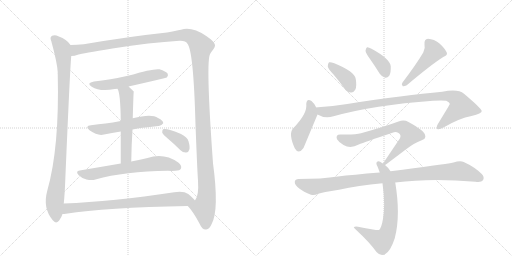
t = 0.00 s
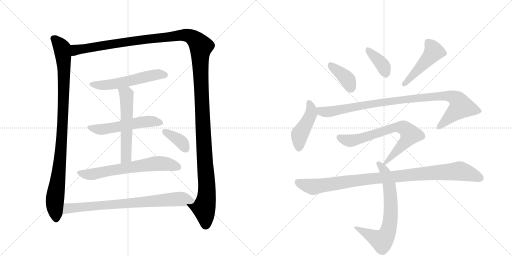
t = 2.60 s
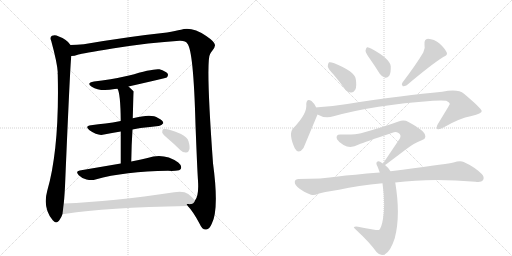
t = 5.20 s
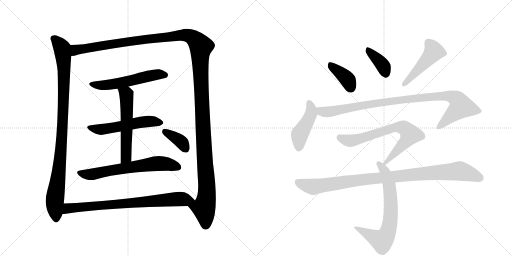
t = 7.80 s
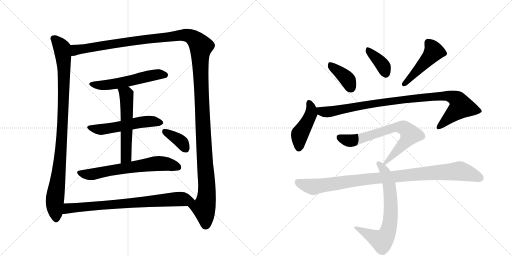
t = 10.40 s
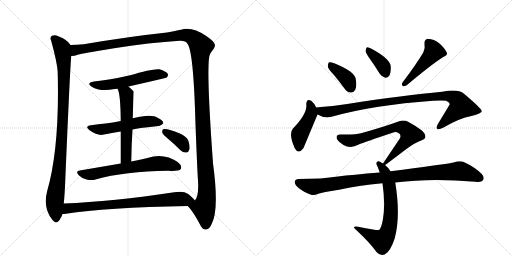
t = 13.01 s

The animated SVG that drew these frames (rendered in a browser with its animation timeline set to each time). Animation: 16 CSS @keyframes rules; one cycle of 13.01 s.

<svg version="1.1" viewBox="0 0 2048 1024" xmlns="http://www.w3.org/2000/svg">
  <g stroke="lightgray" stroke-dasharray="1,1" stroke-width="1" transform="scale(4, 4)">
    <line x1="0" y1="0" x2="256" y2="256"></line>
    <line x1="256" y1="0" x2="0" y2="256"></line>
    <line x1="128" y1="0" x2="128" y2="256"></line>
    <line x1="0" y1="128" x2="256" y2="128"></line>
    <line x1="256" y1="0" x2="512" y2="256"></line>
    <line x1="512" y1="0" x2="256" y2="256"></line>
    <line x1="384" y1="0" x2="384" y2="256"></line>
    <line x1="256" y1="128" x2="512" y2="128"></line>
  </g>
<g transform="scale(1, -1) translate(0, -850)">
   <style type="text/css">
    @keyframes keyframes0 {
      from {
       stroke: black;
       stroke-dashoffset: 990;
       stroke-width: 128;
       }
       76% {
       animation-timing-function: step-end;
       stroke: black;
       stroke-dashoffset: 0;
       stroke-width: 128;
       }
       to {
       stroke: black;
       stroke-width: 1024;
       }
       }
       #make-me-a-hanzi-animation-0 {
         animation: keyframes0 1.055664s both;
         animation-delay: 0.000000s;
         animation-timing-function: linear;
       }
    @keyframes keyframes1 {
      from {
       stroke: black;
       stroke-dashoffset: 1514;
       stroke-width: 128;
       }
       83% {
       animation-timing-function: step-end;
       stroke: black;
       stroke-dashoffset: 0;
       stroke-width: 128;
       }
       to {
       stroke: black;
       stroke-width: 1024;
       }
       }
       #make-me-a-hanzi-animation-1 {
         animation: keyframes1 1.482096s both;
         animation-delay: 1.055664s;
         animation-timing-function: linear;
       }
    @keyframes keyframes2 {
      from {
       stroke: black;
       stroke-dashoffset: 556;
       stroke-width: 128;
       }
       64% {
       animation-timing-function: step-end;
       stroke: black;
       stroke-dashoffset: 0;
       stroke-width: 128;
       }
       to {
       stroke: black;
       stroke-width: 1024;
       }
       }
       #make-me-a-hanzi-animation-2 {
         animation: keyframes2 0.702474s both;
         animation-delay: 2.537760s;
         animation-timing-function: linear;
       }
    @keyframes keyframes3 {
      from {
       stroke: black;
       stroke-dashoffset: 544;
       stroke-width: 128;
       }
       64% {
       animation-timing-function: step-end;
       stroke: black;
       stroke-dashoffset: 0;
       stroke-width: 128;
       }
       to {
       stroke: black;
       stroke-width: 1024;
       }
       }
       #make-me-a-hanzi-animation-3 {
         animation: keyframes3 0.692708s both;
         animation-delay: 3.240234s;
         animation-timing-function: linear;
       }
    @keyframes keyframes4 {
      from {
       stroke: black;
       stroke-dashoffset: 566;
       stroke-width: 128;
       }
       65% {
       animation-timing-function: step-end;
       stroke: black;
       stroke-dashoffset: 0;
       stroke-width: 128;
       }
       to {
       stroke: black;
       stroke-width: 1024;
       }
       }
       #make-me-a-hanzi-animation-4 {
         animation: keyframes4 0.710612s both;
         animation-delay: 3.932943s;
         animation-timing-function: linear;
       }
    @keyframes keyframes5 {
      from {
       stroke: black;
       stroke-dashoffset: 656;
       stroke-width: 128;
       }
       68% {
       animation-timing-function: step-end;
       stroke: black;
       stroke-dashoffset: 0;
       stroke-width: 128;
       }
       to {
       stroke: black;
       stroke-width: 1024;
       }
       }
       #make-me-a-hanzi-animation-5 {
         animation: keyframes5 0.783854s both;
         animation-delay: 4.643555s;
         animation-timing-function: linear;
       }
    @keyframes keyframes6 {
      from {
       stroke: black;
       stroke-dashoffset: 373;
       stroke-width: 128;
       }
       55% {
       animation-timing-function: step-end;
       stroke: black;
       stroke-dashoffset: 0;
       stroke-width: 128;
       }
       to {
       stroke: black;
       stroke-width: 1024;
       }
       }
       #make-me-a-hanzi-animation-6 {
         animation: keyframes6 0.553548s both;
         animation-delay: 5.427409s;
         animation-timing-function: linear;
       }
    @keyframes keyframes7 {
      from {
       stroke: black;
       stroke-dashoffset: 780;
       stroke-width: 128;
       }
       72% {
       animation-timing-function: step-end;
       stroke: black;
       stroke-dashoffset: 0;
       stroke-width: 128;
       }
       to {
       stroke: black;
       stroke-width: 1024;
       }
       }
       #make-me-a-hanzi-animation-7 {
         animation: keyframes7 0.884766s both;
         animation-delay: 5.980957s;
         animation-timing-function: linear;
       }
    @keyframes keyframes8 {
      from {
       stroke: black;
       stroke-dashoffset: 388;
       stroke-width: 128;
       }
       56% {
       animation-timing-function: step-end;
       stroke: black;
       stroke-dashoffset: 0;
       stroke-width: 128;
       }
       to {
       stroke: black;
       stroke-width: 1024;
       }
       }
       #make-me-a-hanzi-animation-8 {
         animation: keyframes8 0.565755s both;
         animation-delay: 6.865723s;
         animation-timing-function: linear;
       }
    @keyframes keyframes9 {
      from {
       stroke: black;
       stroke-dashoffset: 377;
       stroke-width: 128;
       }
       55% {
       animation-timing-function: step-end;
       stroke: black;
       stroke-dashoffset: 0;
       stroke-width: 128;
       }
       to {
       stroke: black;
       stroke-width: 1024;
       }
       }
       #make-me-a-hanzi-animation-9 {
         animation: keyframes9 0.556803s both;
         animation-delay: 7.431478s;
         animation-timing-function: linear;
       }
    @keyframes keyframes10 {
      from {
       stroke: black;
       stroke-dashoffset: 476;
       stroke-width: 128;
       }
       61% {
       animation-timing-function: step-end;
       stroke: black;
       stroke-dashoffset: 0;
       stroke-width: 128;
       }
       to {
       stroke: black;
       stroke-width: 1024;
       }
       }
       #make-me-a-hanzi-animation-10 {
         animation: keyframes10 0.637370s both;
         animation-delay: 7.988281s;
         animation-timing-function: linear;
       }
    @keyframes keyframes11 {
      from {
       stroke: black;
       stroke-dashoffset: 447;
       stroke-width: 128;
       }
       59% {
       animation-timing-function: step-end;
       stroke: black;
       stroke-dashoffset: 0;
       stroke-width: 128;
       }
       to {
       stroke: black;
       stroke-width: 1024;
       }
       }
       #make-me-a-hanzi-animation-11 {
         animation: keyframes11 0.613770s both;
         animation-delay: 8.625651s;
         animation-timing-function: linear;
       }
    @keyframes keyframes12 {
      from {
       stroke: black;
       stroke-dashoffset: 982;
       stroke-width: 128;
       }
       76% {
       animation-timing-function: step-end;
       stroke: black;
       stroke-dashoffset: 0;
       stroke-width: 128;
       }
       to {
       stroke: black;
       stroke-width: 1024;
       }
       }
       #make-me-a-hanzi-animation-12 {
         animation: keyframes12 1.049154s both;
         animation-delay: 9.239421s;
         animation-timing-function: linear;
       }
    @keyframes keyframes13 {
      from {
       stroke: black;
       stroke-dashoffset: 716;
       stroke-width: 128;
       }
       70% {
       animation-timing-function: step-end;
       stroke: black;
       stroke-dashoffset: 0;
       stroke-width: 128;
       }
       to {
       stroke: black;
       stroke-width: 1024;
       }
       }
       #make-me-a-hanzi-animation-13 {
         animation: keyframes13 0.832682s both;
         animation-delay: 10.288574s;
         animation-timing-function: linear;
       }
    @keyframes keyframes14 {
      from {
       stroke: black;
       stroke-dashoffset: 705;
       stroke-width: 128;
       }
       70% {
       animation-timing-function: step-end;
       stroke: black;
       stroke-dashoffset: 0;
       stroke-width: 128;
       }
       to {
       stroke: black;
       stroke-width: 1024;
       }
       }
       #make-me-a-hanzi-animation-14 {
         animation: keyframes14 0.823730s both;
         animation-delay: 11.121257s;
         animation-timing-function: linear;
       }
    @keyframes keyframes15 {
      from {
       stroke: black;
       stroke-dashoffset: 995;
       stroke-width: 128;
       }
       76% {
       animation-timing-function: step-end;
       stroke: black;
       stroke-dashoffset: 0;
       stroke-width: 128;
       }
       to {
       stroke: black;
       stroke-width: 1024;
       }
       }
       #make-me-a-hanzi-animation-15 {
         animation: keyframes15 1.059733s both;
         animation-delay: 11.944987s;
         animation-timing-function: linear;
       }
</style>
<path d="M 282 670 Q 270 691 233 705 Q 221 712 208 707 Q 198 701 205 686 Q 229 598 231 561 Q 230 558 231 552 Q 238 258 189 87 Q 170 18 211 -31 Q 223 -47 236 -33 Q 246 -20 250 -6 L 255 36 Q 259 73 261 128 Q 280 576 285 626 C 287 656 288 664 282 670 Z" fill="lightgray"></path> 
<path d="M 751 26 Q 772 5 799 -46 Q 809 -70 825 -68 Q 838 -67 847 -45 Q 877 12 852 197 Q 822 611 841 635 Q 844 642 849 647 Q 861 662 860 670 Q 859 683 825 706 Q 767 745 724 731 Q 703 727 668 720 Q 517 704 335 673 Q 307 670 282 670 C 252 669 256 620 285 626 Q 297 626 314 632 Q 327 636 450 656 Q 601 680 718 687 Q 743 688 749 676 Q 774 651 782 351 Q 789 170 792 127 Q 796 67 780 48 C 771 19 735 46 751 26 Z" fill="lightgray"></path> 
<path d="M 514 504 Q 664 538 667 540 Q 674 547 671 555 Q 664 565 638 573 Q 614 577 516 548 Q 438 530 376 524 Q 343 518 367 503 Q 400 482 459 494 Q 463 495 470 495 L 514 504 Z" fill="lightgray"></path> 
<path d="M 530 332 Q 545 336 562 338 Q 602 342 634 346 Q 644 345 653 357 Q 654 367 632 378 Q 607 397 531 377 L 483 366 Q 450 360 422 356 Q 394 353 364 349 Q 337 346 358 329 Q 392 305 416 312 Q 447 319 483 324 L 530 332 Z" fill="lightgray"></path> 
<path d="M 525 204 Q 526 273 530 332 L 531 377 Q 534 483 535 484 Q 523 496 514 504 C 492 524 459 523 470 495 Q 482 477 483 366 L 483 324 Q 483 273 483 196 C 483 166 525 174 525 204 Z" fill="lightgray"></path> 
<path d="M 483 196 Q 407 183 319 168 Q 300 165 315 149 Q 328 136 346 132 Q 367 128 382 132 Q 499 165 672 167 Q 687 166 701 167 Q 720 167 724 176 Q 728 188 713 200 Q 656 240 590 218 Q 562 212 525 204 L 483 196 Z" fill="lightgray"></path> 
<path d="M 672 295 Q 697 274 722 249 Q 732 239 745 240 Q 754 240 757 251 Q 761 261 754 285 Q 750 301 724 314 Q 667 338 652 333 Q 648 329 649 319 Q 652 312 672 295 Z" fill="lightgray"></path> 
<path d="M 250 -6 Q 256 -6 264 -5 Q 420 20 751 26 C 781 27 799 27 780 48 Q 773 58 753 74 Q 734 87 697 81 Q 451 44 255 36 C 225 35 220 -9 250 -6 Z" fill="lightgray"></path> 
<path d="M 1335 551 Q 1356 526 1378 496 Q 1388 481 1404 480 Q 1414 479 1421 491 Q 1428 504 1423 534 Q 1419 564 1337 597 Q 1322 603 1316 601 Q 1312 598 1311 585 Q 1312 575 1335 551 Z" fill="lightgray"></path> 
<path d="M 1480 614 Q 1499 587 1519 555 Q 1528 542 1541 539 Q 1550 538 1557 547 Q 1564 559 1563 585 Q 1560 615 1486 655 Q 1474 662 1468 661 Q 1464 658 1462 647 Q 1463 637 1480 614 Z" fill="lightgray"></path> 
<path d="M 1693 640 Q 1666 594 1610 520 Q 1604 513 1611 505 Q 1618 504 1627 509 Q 1724 591 1773 622 Q 1792 629 1787 640 Q 1780 656 1758 676 Q 1736 694 1712 695 Q 1696 694 1698 672 Q 1702 657 1693 640 Z" fill="lightgray"></path> 
<path d="M 1265 420 Q 1255 439 1246 446 Q 1227 459 1225 434 Q 1231 397 1172 336 Q 1153 315 1179 257 Q 1194 230 1214 258 L 1270 392 C 1275 403 1275 403 1265 420 Z" fill="lightgray"></path> 
<path d="M 1270 392 Q 1300 374 1334 385 Q 1496 430 1732 447 Q 1769 450 1785 447 Q 1800 440 1799 433 Q 1799 432 1751 353 Q 1744 340 1749 334 Q 1756 330 1774 340 Q 1837 377 1886 386 Q 1928 396 1927 406 Q 1926 416 1856 475 Q 1832 496 1769 483 Q 1622 470 1389 434 Q 1331 425 1272 421 Q 1268 421 1265 420 C 1235 417 1242 404 1270 392 Z" fill="lightgray"></path> 
<path d="M 1540 190 Q 1543 191 1623 252 Q 1660 280 1687 289 Q 1706 295 1700 311 Q 1697 327 1634 362 Q 1616 372 1594 364 Q 1534 342 1444 317 Q 1420 310 1363 312 Q 1341 313 1348 293 Q 1355 281 1374 270 Q 1402 254 1435 272 Q 1457 281 1570 319 Q 1583 325 1594 318 Q 1606 311 1600 297 L 1532 196 C 1517 174 1517 174 1540 190 Z" fill="lightgray"></path> 
<path d="M 1562 165 Q 1553 180 1540 190 L 1532 196 Q 1526 200 1522 202 Q 1512 209 1507 201 Q 1503 197 1510 184 Q 1514 174 1519 160 L 1530 117 Q 1542 33 1532 -25 Q 1526 -62 1516 -70 Q 1513 -73 1432 -57 Q 1422 -54 1416 -58 Q 1412 -59 1426 -71 Q 1478 -119 1506 -158 Q 1522 -176 1540 -167 Q 1562 -155 1579 -103 Q 1603 -13 1581 120 L 1562 165 Z" fill="lightgray"></path> 
<path d="M 1581 120 Q 1725 139 1902 123 Q 1926 120 1932 129 Q 1939 142 1927 154 Q 1899 182 1855 202 Q 1840 208 1814 200 Q 1766 191 1562 165 L 1519 160 Q 1408 151 1352 144 Q 1288 134 1194 134 Q 1181 134 1179 123 Q 1178 110 1197 96 Q 1213 83 1244 71 Q 1256 67 1273 75 Q 1289 81 1356 91 Q 1432 109 1530 117 L 1581 120 Z" fill="lightgray"></path> 
      <clipPath id="make-me-a-hanzi-clip-0">
      <path d="M 282 670 Q 270 691 233 705 Q 221 712 208 707 Q 198 701 205 686 Q 229 598 231 561 Q 230 558 231 552 Q 238 258 189 87 Q 170 18 211 -31 Q 223 -47 236 -33 Q 246 -20 250 -6 L 255 36 Q 259 73 261 128 Q 280 576 285 626 C 287 656 288 664 282 670 Z" fill="lightgray"></path>
      </clipPath>
      <path clip-path="url(#make-me-a-hanzi-clip-0)" d="M 216 695 L 248 657 L 256 573 L 246 271 L 219 46 L 224 -25 " fill="none" id="make-me-a-hanzi-animation-0" stroke-dasharray="862 1724" stroke-linecap="round"></path>

      <clipPath id="make-me-a-hanzi-clip-1">
      <path d="M 751 26 Q 772 5 799 -46 Q 809 -70 825 -68 Q 838 -67 847 -45 Q 877 12 852 197 Q 822 611 841 635 Q 844 642 849 647 Q 861 662 860 670 Q 859 683 825 706 Q 767 745 724 731 Q 703 727 668 720 Q 517 704 335 673 Q 307 670 282 670 C 252 669 256 620 285 626 Q 297 626 314 632 Q 327 636 450 656 Q 601 680 718 687 Q 743 688 749 676 Q 774 651 782 351 Q 789 170 792 127 Q 796 67 780 48 C 771 19 735 46 751 26 Z" fill="lightgray"></path>
      </clipPath>
      <path clip-path="url(#make-me-a-hanzi-clip-1)" d="M 291 634 L 303 650 L 346 658 L 722 709 L 764 704 L 798 673 L 804 664 L 803 532 L 828 101 L 825 52 L 815 18 L 823 -49 " fill="none" id="make-me-a-hanzi-animation-1" stroke-dasharray="1386 2772" stroke-linecap="round"></path>

      <clipPath id="make-me-a-hanzi-clip-2">
      <path d="M 514 504 Q 664 538 667 540 Q 674 547 671 555 Q 664 565 638 573 Q 614 577 516 548 Q 438 530 376 524 Q 343 518 367 503 Q 400 482 459 494 Q 463 495 470 495 L 514 504 Z" fill="lightgray"></path>
      </clipPath>
      <path clip-path="url(#make-me-a-hanzi-clip-2)" d="M 369 515 L 390 509 L 430 510 L 524 526 L 618 551 L 663 549 " fill="none" id="make-me-a-hanzi-animation-2" stroke-dasharray="428 856" stroke-linecap="round"></path>

      <clipPath id="make-me-a-hanzi-clip-3">
      <path d="M 530 332 Q 545 336 562 338 Q 602 342 634 346 Q 644 345 653 357 Q 654 367 632 378 Q 607 397 531 377 L 483 366 Q 450 360 422 356 Q 394 353 364 349 Q 337 346 358 329 Q 392 305 416 312 Q 447 319 483 324 L 530 332 Z" fill="lightgray"></path>
      </clipPath>
      <path clip-path="url(#make-me-a-hanzi-clip-3)" d="M 359 340 L 407 332 L 581 364 L 643 359 " fill="none" id="make-me-a-hanzi-animation-3" stroke-dasharray="416 832" stroke-linecap="round"></path>

      <clipPath id="make-me-a-hanzi-clip-4">
      <path d="M 525 204 Q 526 273 530 332 L 531 377 Q 534 483 535 484 Q 523 496 514 504 C 492 524 459 523 470 495 Q 482 477 483 366 L 483 324 Q 483 273 483 196 C 483 166 525 174 525 204 Z" fill="lightgray"></path>
      </clipPath>
      <path clip-path="url(#make-me-a-hanzi-clip-4)" d="M 478 496 L 506 471 L 509 392 L 505 227 L 489 204 " fill="none" id="make-me-a-hanzi-animation-4" stroke-dasharray="438 876" stroke-linecap="round"></path>

      <clipPath id="make-me-a-hanzi-clip-5">
      <path d="M 483 196 Q 407 183 319 168 Q 300 165 315 149 Q 328 136 346 132 Q 367 128 382 132 Q 499 165 672 167 Q 687 166 701 167 Q 720 167 724 176 Q 728 188 713 200 Q 656 240 590 218 Q 562 212 525 204 L 483 196 Z" fill="lightgray"></path>
      </clipPath>
      <path clip-path="url(#make-me-a-hanzi-clip-5)" d="M 318 158 L 373 154 L 632 196 L 668 194 L 713 181 " fill="none" id="make-me-a-hanzi-animation-5" stroke-dasharray="528 1056" stroke-linecap="round"></path>

      <clipPath id="make-me-a-hanzi-clip-6">
      <path d="M 672 295 Q 697 274 722 249 Q 732 239 745 240 Q 754 240 757 251 Q 761 261 754 285 Q 750 301 724 314 Q 667 338 652 333 Q 648 329 649 319 Q 652 312 672 295 Z" fill="lightgray"></path>
      </clipPath>
      <path clip-path="url(#make-me-a-hanzi-clip-6)" d="M 657 325 L 719 288 L 745 252 " fill="none" id="make-me-a-hanzi-animation-6" stroke-dasharray="245 490" stroke-linecap="round"></path>

      <clipPath id="make-me-a-hanzi-clip-7">
      <path d="M 250 -6 Q 256 -6 264 -5 Q 420 20 751 26 C 781 27 799 27 780 48 Q 773 58 753 74 Q 734 87 697 81 Q 451 44 255 36 C 225 35 220 -9 250 -6 Z" fill="lightgray"></path>
      </clipPath>
      <path clip-path="url(#make-me-a-hanzi-clip-7)" d="M 257 0 L 273 17 L 320 22 L 709 54 L 772 48 " fill="none" id="make-me-a-hanzi-animation-7" stroke-dasharray="652 1304" stroke-linecap="round"></path>

      <clipPath id="make-me-a-hanzi-clip-8">
      <path d="M 1335 551 Q 1356 526 1378 496 Q 1388 481 1404 480 Q 1414 479 1421 491 Q 1428 504 1423 534 Q 1419 564 1337 597 Q 1322 603 1316 601 Q 1312 598 1311 585 Q 1312 575 1335 551 Z" fill="lightgray"></path>
      </clipPath>
      <path clip-path="url(#make-me-a-hanzi-clip-8)" d="M 1320 595 L 1331 580 L 1382 541 L 1405 498 " fill="none" id="make-me-a-hanzi-animation-8" stroke-dasharray="260 520" stroke-linecap="round"></path>

      <clipPath id="make-me-a-hanzi-clip-9">
      <path d="M 1480 614 Q 1499 587 1519 555 Q 1528 542 1541 539 Q 1550 538 1557 547 Q 1564 559 1563 585 Q 1560 615 1486 655 Q 1474 662 1468 661 Q 1464 658 1462 647 Q 1463 637 1480 614 Z" fill="lightgray"></path>
      </clipPath>
      <path clip-path="url(#make-me-a-hanzi-clip-9)" d="M 1471 652 L 1524 598 L 1542 556 " fill="none" id="make-me-a-hanzi-animation-9" stroke-dasharray="249 498" stroke-linecap="round"></path>

      <clipPath id="make-me-a-hanzi-clip-10">
      <path d="M 1693 640 Q 1666 594 1610 520 Q 1604 513 1611 505 Q 1618 504 1627 509 Q 1724 591 1773 622 Q 1792 629 1787 640 Q 1780 656 1758 676 Q 1736 694 1712 695 Q 1696 694 1698 672 Q 1702 657 1693 640 Z" fill="lightgray"></path>
      </clipPath>
      <path clip-path="url(#make-me-a-hanzi-clip-10)" d="M 1714 678 L 1736 644 L 1643 538 L 1614 513 " fill="none" id="make-me-a-hanzi-animation-10" stroke-dasharray="348 696" stroke-linecap="round"></path>

      <clipPath id="make-me-a-hanzi-clip-11">
      <path d="M 1265 420 Q 1255 439 1246 446 Q 1227 459 1225 434 Q 1231 397 1172 336 Q 1153 315 1179 257 Q 1194 230 1214 258 L 1270 392 C 1275 403 1275 403 1265 420 Z" fill="lightgray"></path>
      </clipPath>
      <path clip-path="url(#make-me-a-hanzi-clip-11)" d="M 1236 438 L 1245 416 L 1244 395 L 1199 314 L 1195 261 " fill="none" id="make-me-a-hanzi-animation-11" stroke-dasharray="319 638" stroke-linecap="round"></path>

      <clipPath id="make-me-a-hanzi-clip-12">
      <path d="M 1270 392 Q 1300 374 1334 385 Q 1496 430 1732 447 Q 1769 450 1785 447 Q 1800 440 1799 433 Q 1799 432 1751 353 Q 1744 340 1749 334 Q 1756 330 1774 340 Q 1837 377 1886 386 Q 1928 396 1927 406 Q 1926 416 1856 475 Q 1832 496 1769 483 Q 1622 470 1389 434 Q 1331 425 1272 421 Q 1268 421 1265 420 C 1235 417 1242 404 1270 392 Z" fill="lightgray"></path>
      </clipPath>
      <path clip-path="url(#make-me-a-hanzi-clip-12)" d="M 1269 414 L 1303 402 L 1610 452 L 1783 467 L 1824 456 L 1845 423 L 1754 339 " fill="none" id="make-me-a-hanzi-animation-12" stroke-dasharray="854 1708" stroke-linecap="round"></path>

      <clipPath id="make-me-a-hanzi-clip-13">
      <path d="M 1540 190 Q 1543 191 1623 252 Q 1660 280 1687 289 Q 1706 295 1700 311 Q 1697 327 1634 362 Q 1616 372 1594 364 Q 1534 342 1444 317 Q 1420 310 1363 312 Q 1341 313 1348 293 Q 1355 281 1374 270 Q 1402 254 1435 272 Q 1457 281 1570 319 Q 1583 325 1594 318 Q 1606 311 1600 297 L 1532 196 C 1517 174 1517 174 1540 190 Z" fill="lightgray"></path>
      </clipPath>
      <path clip-path="url(#make-me-a-hanzi-clip-13)" d="M 1358 300 L 1379 290 L 1407 287 L 1581 341 L 1617 337 L 1641 312 L 1639 307 L 1601 258 L 1538 196 " fill="none" id="make-me-a-hanzi-animation-13" stroke-dasharray="588 1176" stroke-linecap="round"></path>

      <clipPath id="make-me-a-hanzi-clip-14">
      <path d="M 1562 165 Q 1553 180 1540 190 L 1532 196 Q 1526 200 1522 202 Q 1512 209 1507 201 Q 1503 197 1510 184 Q 1514 174 1519 160 L 1530 117 Q 1542 33 1532 -25 Q 1526 -62 1516 -70 Q 1513 -73 1432 -57 Q 1422 -54 1416 -58 Q 1412 -59 1426 -71 Q 1478 -119 1506 -158 Q 1522 -176 1540 -167 Q 1562 -155 1579 -103 Q 1603 -13 1581 120 L 1562 165 Z" fill="lightgray"></path>
      </clipPath>
      <path clip-path="url(#make-me-a-hanzi-clip-14)" d="M 1515 196 L 1538 166 L 1558 107 L 1564 6 L 1552 -77 L 1528 -113 L 1420 -59 " fill="none" id="make-me-a-hanzi-animation-14" stroke-dasharray="577 1154" stroke-linecap="round"></path>

      <clipPath id="make-me-a-hanzi-clip-15">
      <path d="M 1581 120 Q 1725 139 1902 123 Q 1926 120 1932 129 Q 1939 142 1927 154 Q 1899 182 1855 202 Q 1840 208 1814 200 Q 1766 191 1562 165 L 1519 160 Q 1408 151 1352 144 Q 1288 134 1194 134 Q 1181 134 1179 123 Q 1178 110 1197 96 Q 1213 83 1244 71 Q 1256 67 1273 75 Q 1289 81 1356 91 Q 1432 109 1530 117 L 1581 120 Z" fill="lightgray"></path>
      </clipPath>
      <path clip-path="url(#make-me-a-hanzi-clip-15)" d="M 1192 121 L 1255 103 L 1473 135 L 1839 166 L 1920 138 " fill="none" id="make-me-a-hanzi-animation-15" stroke-dasharray="867 1734" stroke-linecap="round"></path>

</g>
</svg>
